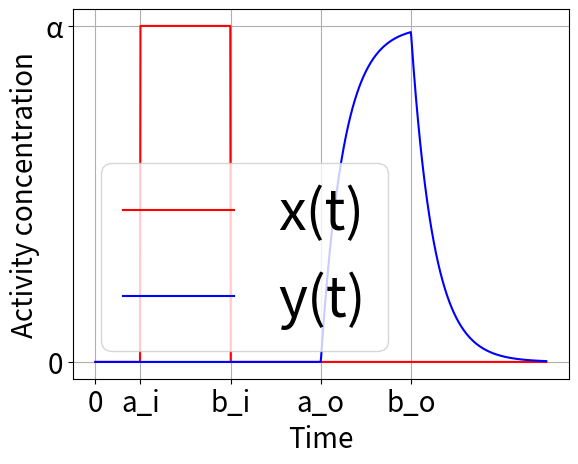

This figure's Python source:
import numpy as np
import matplotlib.pyplot as plt

time = np.linspace(0,100,1000)
delay=40

def aif(time, alpha, a, b):
    return alpha*(np.heaviside(time-a,0) - np.heaviside(time-b,0))

def realf(time,alpha,a,b,beta):
    return alpha*(np.heaviside(time-a,0)*(1 - (np.exp(-beta*(time-a)))) - np.heaviside(time-b,0)*(1 - (np.exp(-beta*(time-b)))))

plt.plot(time, aif(time, 50, 10, 30), 'red',label='x(t)')
plt.plot(time, realf(time, 50, 10+delay, 30+delay,1/5), 'blue', label='y(t)')
plt.grid()
plt.xlabel('Time', fontsize=20)
plt.ylabel('Activity concentration', fontsize=20)
plt.legend(fontsize=40)
plt.xticks([0,10,30,50,70],['0','a_i','b_i','a_o','b_o'], fontsize=20)
plt.yticks([0,50],['0','α'], fontsize=20)
plt.show()